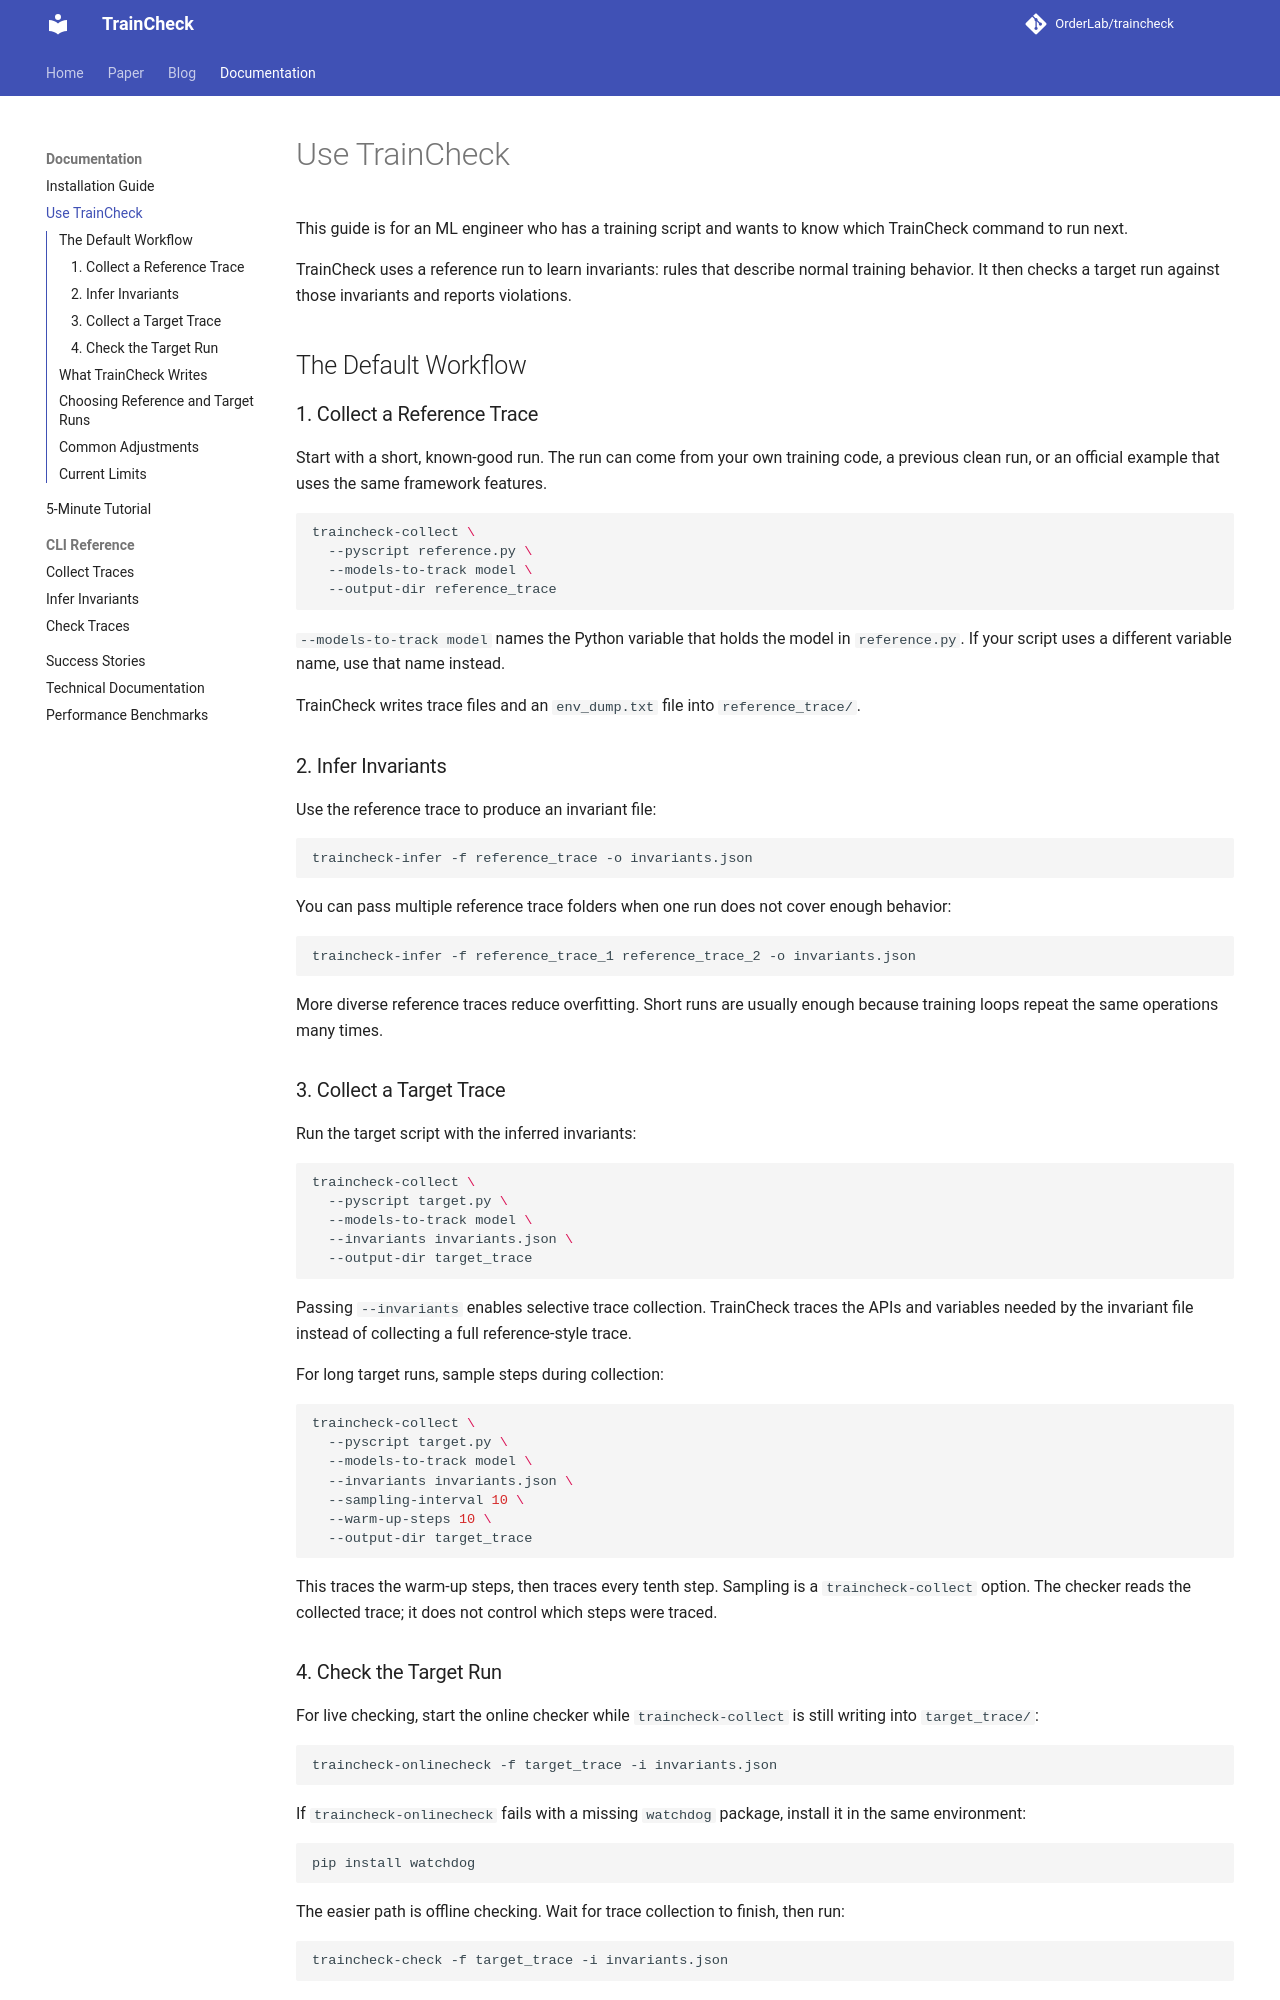

repository: OrderLab/TrainCheck · page: usage-guide/index.html · generator: mkdocs

# Use TrainCheck

This guide is for an ML engineer who has a training script and wants to know which TrainCheck command to run next.

TrainCheck uses a reference run to learn invariants: rules that describe normal training behavior. It then checks a target run against those invariants and reports violations.

## The Default Workflow

### 1. Collect a Reference Trace

Start with a short, known-good run. The run can come from your own training code, a previous clean run, or an official example that uses the same framework features.

```bash
traincheck-collect \
  --pyscript reference.py \
  --models-to-track model \
  --output-dir reference_trace
```

`--models-to-track model` names the Python variable that holds the model in `reference.py`. If your script uses a different variable name, use that name instead.

TrainCheck writes trace files and an `env_dump.txt` file into `reference_trace/`.

### 2. Infer Invariants

Use the reference trace to produce an invariant file:

```bash
traincheck-infer -f reference_trace -o invariants.json
```

You can pass multiple reference trace folders when one run does not cover enough behavior:

```bash
traincheck-infer -f reference_trace_1 reference_trace_2 -o invariants.json
```

More diverse reference traces reduce overfitting. Short runs are usually enough because training loops repeat the same operations many times.

### 3. Collect a Target Trace

Run the target script with the inferred invariants:

```bash
traincheck-collect \
  --pyscript target.py \
  --models-to-track model \
  --invariants invariants.json \
  --output-dir target_trace
```

Passing `--invariants` enables selective trace collection. TrainCheck traces the APIs and variables needed by the invariant file instead of collecting a full reference-style trace.

For long target runs, sample steps during collection:

```bash
traincheck-collect \
  --pyscript target.py \
  --models-to-track model \
  --invariants invariants.json \
  --sampling-interval 10 \
  --warm-up-steps 10 \
  --output-dir target_trace
```

This traces the warm-up steps, then traces every tenth step. Sampling is a `traincheck-collect` option. The checker reads the collected trace; it does not control which steps were traced.
